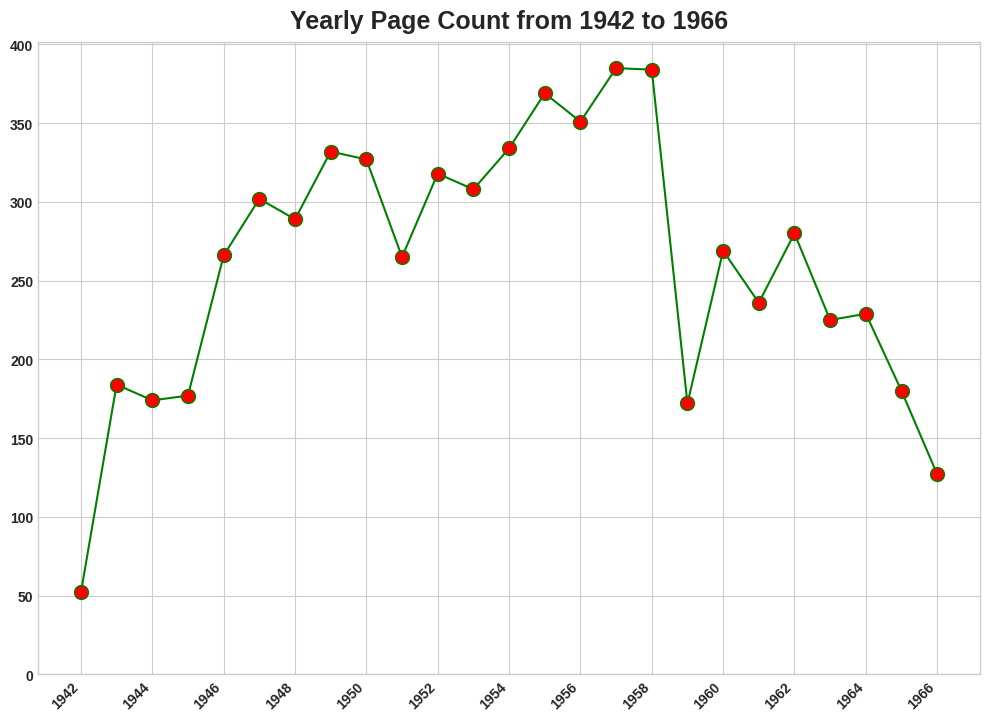

Write the Python code that produced this figure.
# ruff: noqa: T201, ERA001

import matplotlib.pyplot as plt
import numpy as np


def create_yearly_plot(
    plot_title: str,
    years,
    values,
    output_filename="barks-yearly-page-count.png",
    width_px=1800,
    height_px=1050,
    dpi=150,
) -> None:
    """Create, saves, and display a plot of integer values against a range of years
    at a specific output resolution.

    Args:
        plot_title
        years (list): A list of years for the x-axis.
        values (list): A list of integer values for the y-axis.
        output_filename (str): The name of the file to save the plot to.
        width_px (int): The desired width of the output image in pixels.
        height_px (int): The desired height of the output image in pixels.
        dpi (int): The resolution (dots per inch) for the output image.
    """
    if len(years) != len(values):
        print("Error: The lists of years and values must have the same number of elements.")
        return

    # Calculate the figure size in inches to achieve the desired pixel dimensions
    # figsize = (width_pixels / dpi, height_pixels / dpi)
    fig_width_in = width_px / dpi
    fig_height_in = height_px / dpi

    # Use a nice style for the plot
    plt.style.use("seaborn-v0_8-whitegrid")

    # Create a figure with the calculated size
    fig, ax = plt.subplots(figsize=(fig_width_in, fig_height_in), dpi=dpi)

    # --- Plot the data ---
    ax.plot(
        years,
        values,
        color="green",
        linestyle="solid",
        marker="o",
        markerfacecolor="red",
        markersize=10,
        label="Yearly Page Count",
    )

    # --- Customize the plot for clarity ---
    ax.set_title(
        plot_title,
        fontsize=18,
        fontweight="bold",
        pad=10,
    )
    # ax.set_xlabel("Year", color="blue", fontsize=14, fontweight="bold", labelpad=10)
    # ax.set_ylabel("Count", color="blue", fontsize=14, fontweight="bold", labelpad=5)

    # Set the x-axis ticks to appear every 2 years to avoid clutter
    ax.set_xticks(np.arange(min(years), max(years) + 1, 2))
    plt.xticks(rotation=45, ha="right", fontweight="bold")
    plt.yticks(fontweight="bold")

    # Ensure the y-axis starts at 0
    if all(v >= 0 for v in values):
        ax.set_ylim(bottom=0)

    # Add a legend to identify the data series
    # ax.legend()

    # Adjust layout to make sure everything fits without being cut off
    plt.tight_layout()

    # --- Save the plot to a file ---
    try:
        # The dpi here should match the one used for the figure for predictable results
        plt.savefig(output_filename, dpi=dpi)
        print(f"Plot successfully saved to {output_filename} ({width_px}x{height_px}px)")
    except Exception as e:  # noqa: BLE001
        print(f"Error saving plot: {e}")

    # Display the plot in a new window
    plt.show()


if __name__ == "__main__":
    start_year = 1942
    end_year = 1966
    title = f"Yearly Page Count from {start_year} to {end_year}"
    years_data = list(range(start_year, end_year + 1))

    values_data = [
        52,
        184,
        174,
        177,
        266,
        302,
        289,
        332,
        327,
        265,
        318,
        308,
        334,
        369,
        351,
        385,
        384,
        172,
        269,
        236,
        280,
        225,
        229,
        180,
        127,
    ]

    print(f"Plotting {len(years_data)} data points...")

    create_yearly_plot(
        title,
        years=years_data,
        values=values_data,
        output_filename="/tmp/barks-yearly-page-counts.png",
        width_px=1000,
        height_px=732,
        dpi=100,  # A common DPI for screen resolutions
    )
